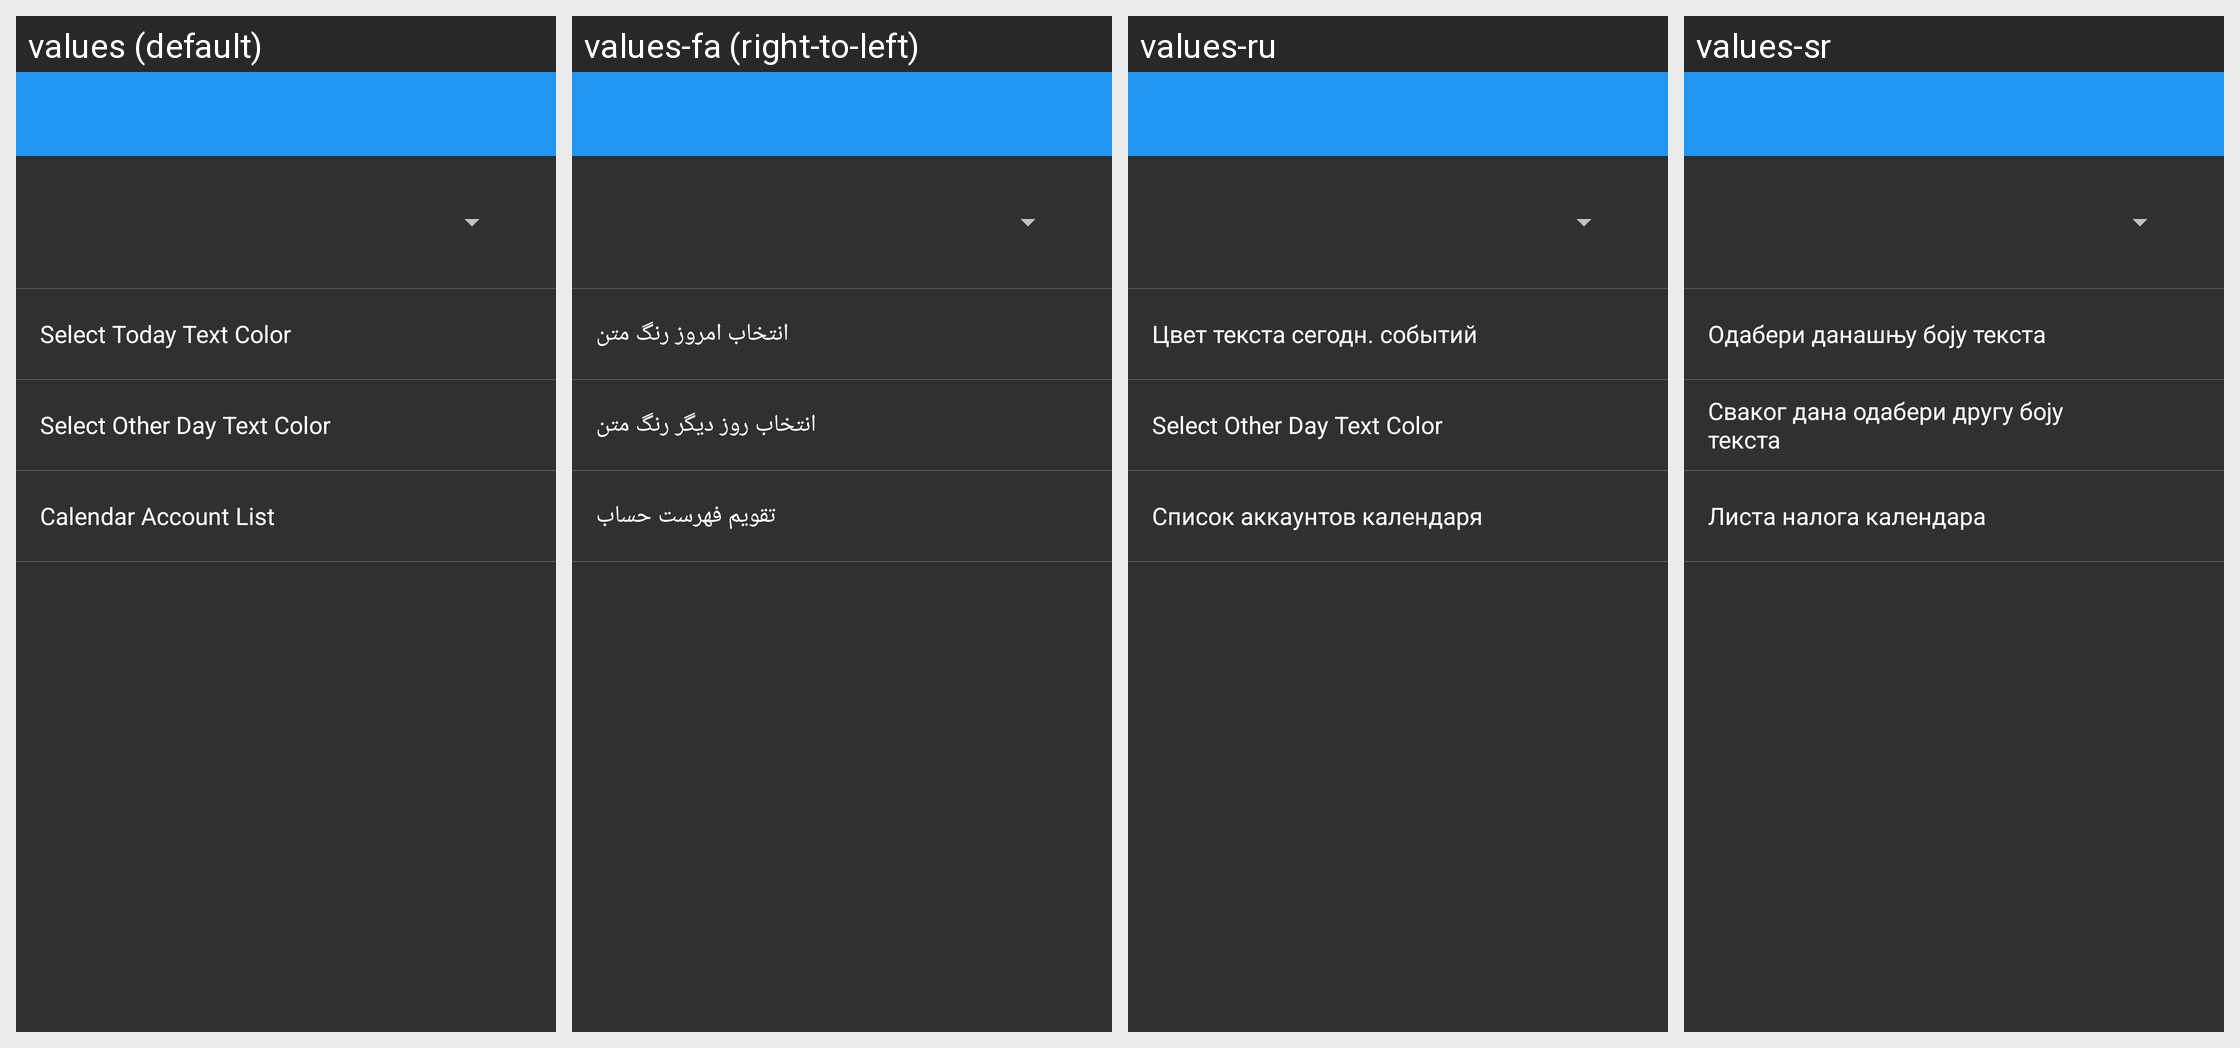

The same Android screen rendered under several of its app's locales, left to right. List the strings drawn on it with the default value and each locale's translation.
Android screen res/layout/settings_calendar.xml rendered under 4 locales, left to right: values (default), values-fa (right-to-left), values-ru, values-sr. Device: Nexus 5 (rendered at 1080×1920; each locale shown at half size, 540×960, under a caption strip naming it); theme AppTheme.
Other locales in the repository, not shown: values-cs, values-de, values-es, values-fr, values-hr-rHR, values-it, values-ja, values-nl, values-pl, values-pt-rBR, values-pt-rPT, values-sk, values-tr, values-vi, values-zh.
Strings drawn on this screen, with the default value and each locale's value (text and hints the layout hard-codes, and strings that could not be matched under every locale, appear in the picture but are not listed):

event_today_text_color
  values: Select Today Text Color
  values-fa: انتخاب امروز رنگ متن
  values-ru: Цвет текста сегодн. событий
  values-sr: Одабери данашњу боју текста

other_event_day_text_color
  values: Select Other Day Text Color
  values-fa: انتخاب روز دیگر رنگ متن
  values-ru: Select Other Day Text Color
  values-sr: Сваког дана одабери другу боју текста

calendar_account
  values: Calendar Account List
  values-fa: تقویم فهرست حساب
  values-ru: Список аккаунтов календаря
  values-sr: Листа налога календара
